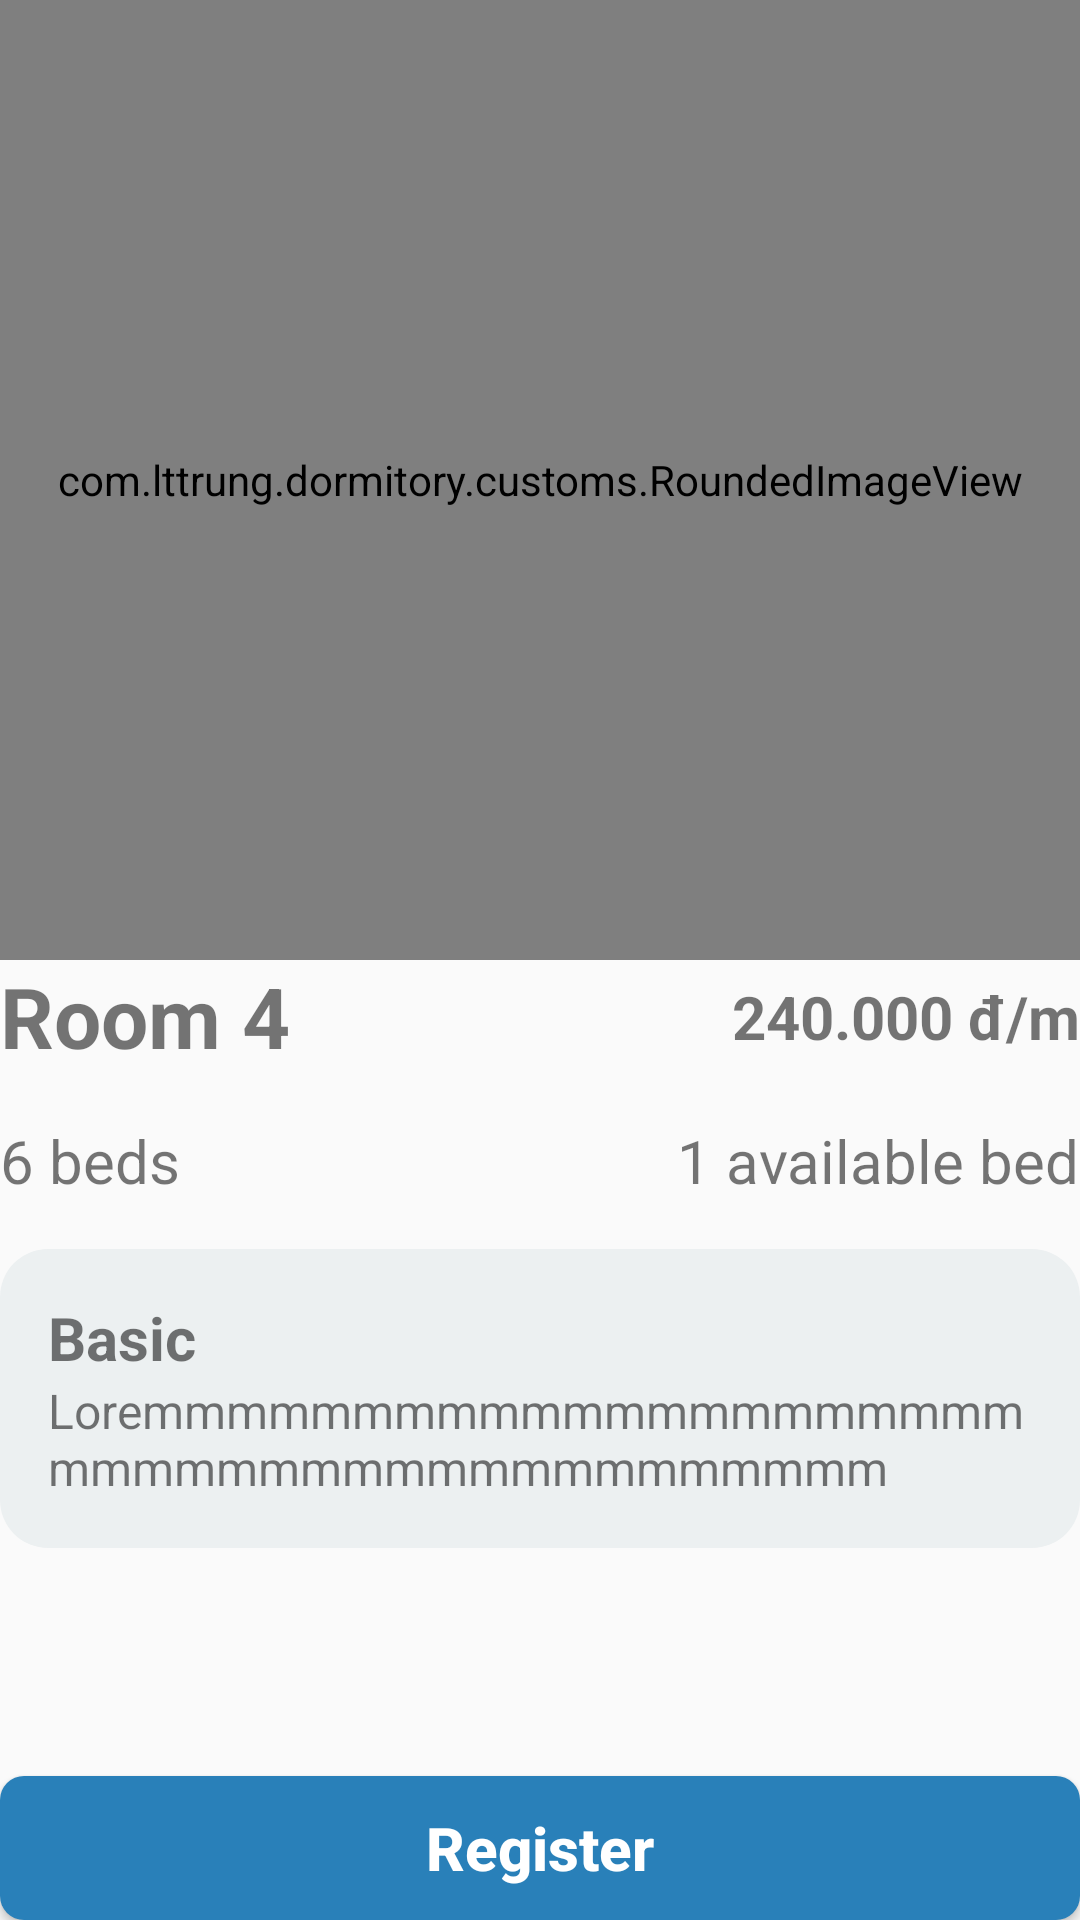

Layout XML and referenced resources for this Android screen:
<!-- AndroidManifest.xml: application theme Theme.Dormitory.NoActionBar -->
<!-- res/layout/fragment_view_room_details.xml -->
<?xml version="1.0" encoding="utf-8"?>
<androidx.constraintlayout.widget.ConstraintLayout xmlns:android="http://schemas.android.com/apk/res/android"
    xmlns:app="http://schemas.android.com/apk/res-auto"
    xmlns:tools="http://schemas.android.com/tools"
    android:layout_width="match_parent"
    android:layout_height="match_parent"
    tools:context=".ui.activities.registerroom.ViewRoomDetailsFragment">

    <androidx.core.widget.NestedScrollView
        android:layout_width="match_parent"
        android:layout_height="0dp"
        app:layout_constraintBottom_toTopOf="@id/button_register_room"
        app:layout_constraintLeft_toLeftOf="parent"
        app:layout_constraintRight_toRightOf="parent"
        app:layout_constraintTop_toTopOf="parent">

        <androidx.constraintlayout.widget.ConstraintLayout
            android:layout_width="match_parent"
            android:layout_height="wrap_content"
            android:paddingBottom="16dp">

            <com.lttrung.dormitory.customs.RoundedImageView
                android:id="@+id/room_image"
                android:layout_width="match_parent"
                android:layout_height="320dp"
                android:scaleType="centerCrop"
                android:src="@drawable/demo"
                android:transitionName="@string/room_image_transition"
                app:borderColor="@color/primary_edit_text_background"
                app:borderWidth="32dp"
                app:layout_constraintLeft_toLeftOf="parent"
                app:layout_constraintRight_toRightOf="parent"
                app:layout_constraintTop_toTopOf="parent"
                app:radius="16dp" />

            <TextView
                android:id="@+id/room_name"
                android:layout_width="wrap_content"
                android:layout_height="wrap_content"
                android:text="Room 4"
                android:textSize="28sp"
                android:textStyle="bold"
                android:transitionName="@string/room_name_transition"
                app:layout_constraintLeft_toLeftOf="parent"
                app:layout_constraintTop_toBottomOf="@+id/room_image" />

            <TextView
                android:id="@+id/room_beds"
                android:layout_width="wrap_content"
                android:layout_height="wrap_content"
                android:layout_marginTop="16dp"
                android:text="6 beds"
                android:textSize="20sp"
                android:transitionName="@string/room_beds_transition"
                app:layout_constraintLeft_toLeftOf="parent"
                app:layout_constraintTop_toBottomOf="@id/room_name" />

            <TextView
                android:id="@+id/room_price"
                android:layout_width="wrap_content"
                android:layout_height="wrap_content"
                android:text="240.000 đ/m"
                android:textSize="20sp"
                android:textStyle="bold"
                android:transitionName="@string/room_price_transition"
                app:layout_constraintBottom_toBottomOf="@+id/room_name"
                app:layout_constraintRight_toRightOf="parent"
                app:layout_constraintTop_toTopOf="@+id/room_name" />

            <TextView
                android:id="@+id/room_available_beds"
                android:layout_width="wrap_content"
                android:layout_height="wrap_content"
                android:text="1 available bed"
                android:textSize="20sp"
                android:transitionName="@string/room_available_beds_transition"
                app:layout_constraintBottom_toBottomOf="@+id/room_beds"
                app:layout_constraintEnd_toEndOf="parent"
                app:layout_constraintTop_toTopOf="@+id/room_beds" />

            <LinearLayout
                android:id="@+id/room_info_container"
                android:layout_width="match_parent"
                android:layout_height="wrap_content"
                android:layout_marginTop="16dp"
                android:background="@drawable/bg_corner_16dp"
                android:orientation="vertical"
                android:padding="16dp"
                app:layout_constraintTop_toBottomOf="@id/room_beds">

                <TextView
                    android:id="@+id/room_type"
                    android:layout_width="match_parent"
                    android:layout_height="wrap_content"
                    android:text="Basic"
                    android:textSize="20sp"
                    android:textStyle="bold"
                    android:transitionName="@string/room_type_name_transition" />

                <TextView
                    android:id="@+id/room_description"
                    android:layout_width="match_parent"
                    android:layout_height="wrap_content"
                    android:text="Loremmmmmmmmmmmmmmmmmmmmmmmmmmmmmmmmmmmmmmmmm"
                    android:textSize="16sp"
                    android:transitionName="@string/room_description_transition" />
            </LinearLayout>
        </androidx.constraintlayout.widget.ConstraintLayout>
    </androidx.core.widget.NestedScrollView>

    <Button
        android:id="@+id/button_register_room"
        style="@style/PrimaryButton"
        android:layout_width="match_parent"
        android:layout_height="wrap_content"
        android:text="@string/register"
        app:layout_constraintBottom_toBottomOf="parent"
        app:layout_constraintLeft_toLeftOf="parent"
        app:layout_constraintRight_toRightOf="parent" />
</androidx.constraintlayout.widget.ConstraintLayout>
<!-- resources referenced by this layout -->
<resources>
  <color name="primary_edit_text_background">#ecf0f1</color>
  <!-- drawable bg_corner_16dp (drawable) -->
  <?xml version="1.0" encoding="utf-8"?>
  <shape xmlns:android="http://schemas.android.com/apk/res/android"
      android:shape="rectangle">
      <solid android:color="@color/primary_edit_text_background" />
      <corners android:radius="16dp" />
  </shape>
  <!-- drawable demo: jpeg bitmap (drawable, 479266 bytes) -->
  <string name="register">Register</string>
  <string name="room_available_beds_transition">room_available_beds_transition</string>
  <string name="room_beds_transition">room_beds</string>
  <string name="room_description_transition">room_description_transition</string>
  <string name="room_image_transition">room_image_transition</string>
  <string name="room_name_transition">room_name</string>
  <string name="room_price_transition">room_price</string>
  <string name="room_type_name_transition">room_type_name_transition</string>
  <style name="PrimaryButton" parent="">
          <item name="android:textSize">20sp</item>
          <item name="android:textColor">@android:color/white</item>
          <item name="android:textStyle">bold</item>
          <item name="android:background">@drawable/bg_corner_8dp</item>
          <item name="android:backgroundTint">@color/primary_color</item>
          <item name="android:textAllCaps">false</item>
          <item name="android:layout_marginTop">16dp</item>
      </style>
  <style name="Theme.Dormitory.NoActionBar" parent="Theme.AppCompat.DayNight.NoActionBar">
          
          <item name="colorPrimary">@color/primary_color</item>
          <item name="colorPrimaryVariant">@color/primary_color</item>
          <item name="colorOnPrimary">@color/primary_color</item>
          
          <item name="colorSecondary">@color/primary_color</item>
          <item name="colorSecondaryVariant">@color/primary_color</item>
          <item name="colorOnSecondary">@color/primary_color</item>
          
          <item name="android:statusBarColor">?attr/colorPrimaryVariant</item>
          
          <item name="android:windowContentTransitions">true</item>
      </style>
  <!-- drawable bg_corner_8dp (drawable) -->
  <?xml version="1.0" encoding="utf-8"?>
  <shape xmlns:android="http://schemas.android.com/apk/res/android"
      android:shape="rectangle">
      <solid android:color="@color/primary_edit_text_background" />
      <corners android:radius="8dp" />
  </shape>
  <color name="primary_color">#2980b9</color>
</resources>
